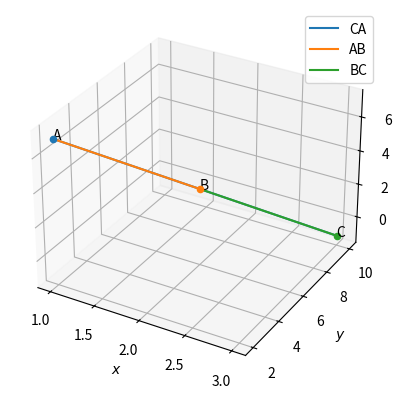

Write the Python code that produced this figure.

from mpl_toolkits.mplot3d import Axes3D
import matplotlib.pyplot as plt
import numpy as np

#creating x,y for 3D plotting
xx, yy = np.meshgrid(range(10), range(10))
#setting up plot
fig = plt.figure()
ax = fig.add_subplot(111,projection='3d')

#Generate line points
def line_gen(A,B):
  len =10
  x_AB = np.zeros((3,len))
  lam_1 = np.linspace(0,1,len)
  for i in range(len):
    temp1 = A + lam_1[i]*(B-A)
    x_AB[:,i]= temp1.T
  return x_AB

#Points on the plane
A = np.array([1,2,7]).reshape((3,1))
B = np.array([2,6,3]).reshape((3,1))
C = np.array([3,10,-1]).reshape((3,1))

#Generating all lines
x_AB = line_gen(A,B)
x_BC = line_gen(B,C)
x_CA = line_gen(C,A)

#plotting line
plt.plot(x_CA[0,:],x_CA[1,:],x_CA[2,:],label="CA")
plt.plot(x_AB[0,:],x_AB[1,:],x_AB[2,:],label="AB")
plt.plot(x_BC[0,:],x_BC[1,:],x_BC[2,:],label="BC")


#plotting point
ax.scatter(A[0],A[1],A[2],'o')
ax.scatter(B[0],B[1],B[2],'o')
ax.scatter(C[0],C[1],C[2],'o')
ax.text(1,2,7, "A", color='black')
ax.text(2,6,3, "B", color='black')
ax.text(3,10,-1, "C", color='black')

#save plot
plt.xlabel('$x$');plt.ylabel('$y$')
plt.legend(loc='best');plt.grid()